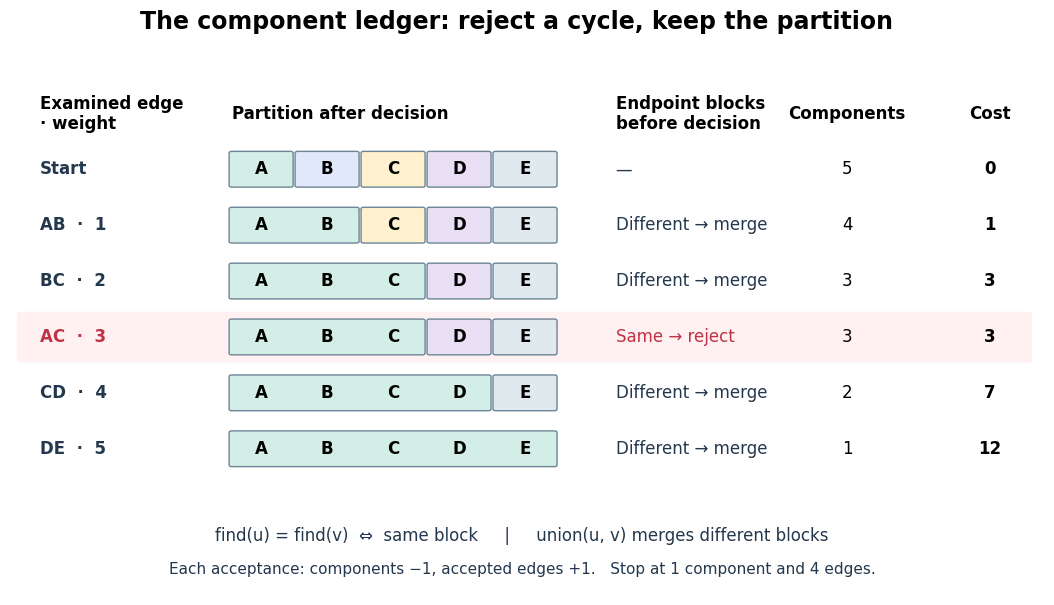

Write Python code to recreate this figure. (Note: this script raises an exception after producing the figure.)
"""Draw component memberships, not union-find pointers; Python 3.14/matplotlib 3.10.7."""
from pathlib import Path

import matplotlib.pyplot as plt
from matplotlib.patches import FancyBboxPatch


def main():
    plt.rcParams.update({"font.family": "DejaVu Sans", "font.size": 12})
    fig, ax = plt.subplots(figsize=(11, 6.5), facecolor="white")
    fig.suptitle("The component ledger: reject a cycle, keep the partition",
                 fontsize=17, fontweight="bold", y=.96)
    rows = [
        ("Start", [["A"], ["B"], ["C"], ["D"], ["E"]], "—", 5, 0),
        ("AB  ·  1", [["A", "B"], ["C"], ["D"], ["E"]], "Different → merge", 4, 1),
        ("BC  ·  2", [["A", "B", "C"], ["D"], ["E"]], "Different → merge", 3, 3),
        ("AC  ·  3", [["A", "B", "C"], ["D"], ["E"]], "Same → reject", 3, 3),
        ("CD  ·  4", [["A", "B", "C", "D"], ["E"]], "Different → merge", 2, 7),
        ("DE  ·  5", [["A", "B", "C", "D", "E"]], "Different → merge", 1, 12),
    ]
    palette = {"A": "#d3eee6", "B": "#e0e8fa", "C": "#fff0ce",
               "D": "#e8dff4", "E": "#e0e9ee"}
    for x, title in [(.1, "Examined edge\n· weight"), (2.05, "Partition after decision"),
                     (5.95, "Endpoint blocks\nbefore decision"), (8.3, "Components"), (9.75, "Cost")]:
        ax.text(x, 6.55, title, fontweight="bold", ha="center" if x >= 8 else "left", va="center")
    for i, (edge, blocks, decision, count, cost) in enumerate(rows):
        y = 5.7 - i * .86
        if i == 3:
            ax.add_patch(FancyBboxPatch((-.1, y - .36), 10.25, .72,
                         boxstyle="round,pad=0.03", fc="#fff0f1", ec="none"))
        ax.text(.1, y, edge, va="center", fontweight="bold", color="#bf3346" if i == 3 else "#23374d")
        for block in blocks:
            start, end = ord(block[0]) - 65, ord(block[-1]) - 65
            x = 2.05 + start * .67
            ax.add_patch(FancyBboxPatch((x, y - .25), (end - start + 1) * .67 - .07, .5,
                         boxstyle="round,pad=0.025", fc=palette[block[0]], ec="#6c8597", lw=1))
            for v in block:
                ax.text(2.05 + (ord(v) - 65) * .67 + .3, y, v,
                        ha="center", va="center", fontweight="bold")
        ax.text(5.95, y, decision, va="center", color="#bf3346" if i == 3 else "#23374d")
        ax.text(8.3, y, str(count), ha="center", va="center")
        ax.text(9.75, y, str(cost), ha="center", va="center", fontweight="bold")
    ax.text(5, -.02, "find(u) = find(v)  ⇔  same block     |     union(u, v) merges different blocks",
            ha="center", fontsize=12, color="#23374d")
    ax.text(5, -.52, "Each acceptance: components −1, accepted edges +1.   Stop at 1 component and 4 edges.",
            ha="center", fontsize=11, color="#23374d")
    ax.set(xlim=(-.2, 10.3), ylim=(-.85, 7.05))
    ax.axis("off")
    fig.subplots_adjust(left=.04, right=.98, top=.85, bottom=.06)
    fig.savefig(Path(__file__).stem + ".png", dpi=140, facecolor="white")
    plt.close(fig)


if __name__ == "__main__":
    main()
